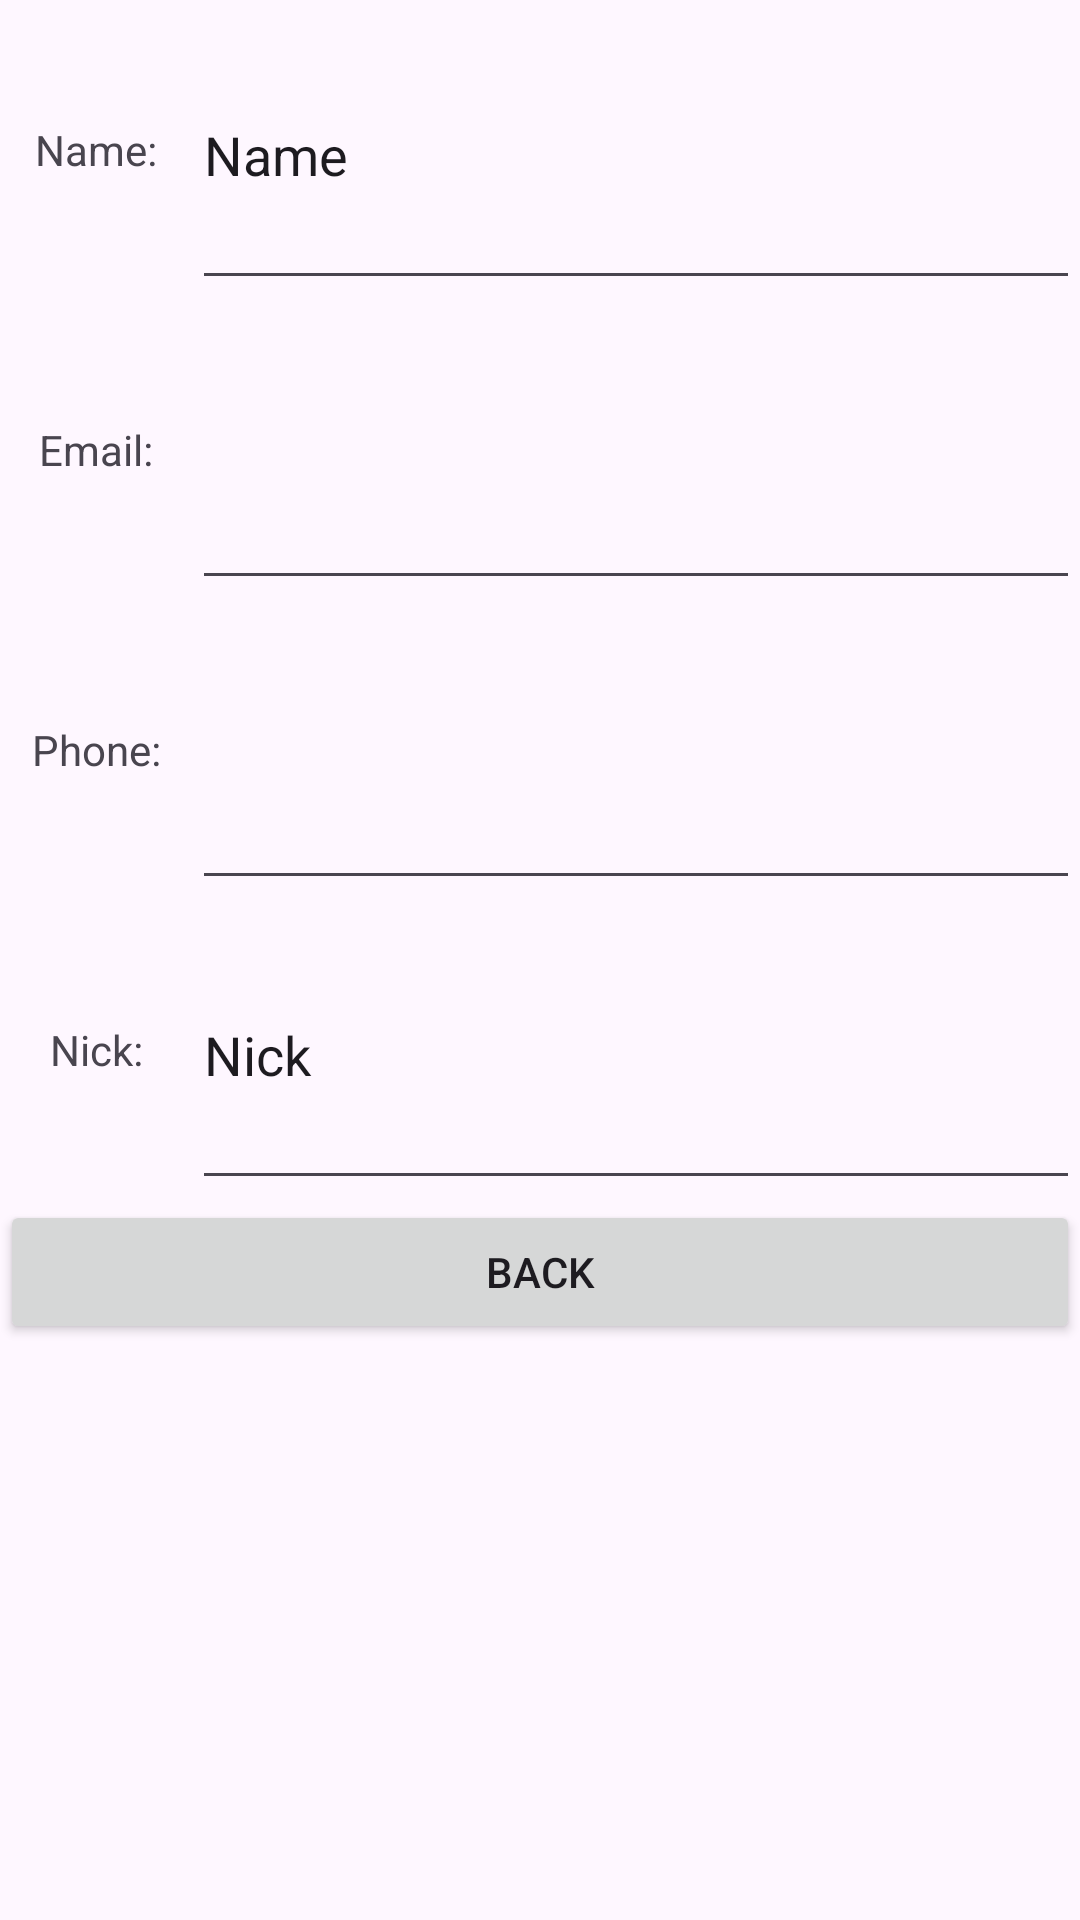

Here is an Android app screen rendered from its layout file. Give the layout XML and the strings, colors and styles it references.
<!-- AndroidManifest.xml: application theme Theme._1CebulaJakub -->
<!-- res/layout/activity_3.xml -->
<?xml version="1.0" encoding="utf-8"?>
<LinearLayout xmlns:android="http://schemas.android.com/apk/res/android"
    xmlns:app="http://schemas.android.com/apk/res-auto"
    xmlns:tools="http://schemas.android.com/tools"
    android:layout_width="match_parent"
    android:layout_height="match_parent"
    android:orientation="vertical"
    tools:context=".Activity3">

    <LinearLayout
        android:id="@+id/name_layout"
        android:layout_width="match_parent"
        android:layout_height="100dp"
        android:orientation="horizontal">

        <TextView
            android:id="@+id/txt_name3"
            android:layout_width="64dp"
            android:layout_height="match_parent"
            android:gravity="center"
            android:text="@string/txt_name3" />

        <EditText
            android:id="@+id/et_name"
            android:layout_width="match_parent"
            android:layout_height="match_parent"
            android:ems="10"
            android:inputType="text"
            android:text="@string/init_et_name" />
    </LinearLayout>

    <LinearLayout
        android:id="@+id/email_layout"
        android:layout_width="match_parent"
        android:layout_height="100dp"
        android:orientation="horizontal">

        <TextView
            android:id="@+id/txt_email"
            android:layout_width="64dp"
            android:layout_height="match_parent"
            android:gravity="center"
            android:text="@string/txt_email" />

        <EditText
            android:id="@+id/et_email"
            android:layout_width="match_parent"
            android:layout_height="match_parent"
            android:ems="10"
            android:inputType="text|textEmailAddress" />
    </LinearLayout>

    <LinearLayout
        android:id="@+id/phone_layout"
        android:layout_width="match_parent"
        android:layout_height="100dp"
        android:orientation="horizontal">

        <TextView
            android:id="@+id/txt_phone3"
            android:layout_width="64dp"
            android:layout_height="match_parent"
            android:gravity="center"
            android:text="@string/txt_phone3" />

        <EditText
            android:id="@+id/et_phone3"
            android:layout_width="wrap_content"
            android:layout_height="match_parent"
            android:layout_weight="1"
            android:ems="10"
            android:inputType="phone" />
    </LinearLayout>

    <LinearLayout
        android:id="@+id/nick_layout"
        android:layout_width="match_parent"
        android:layout_height="100dp"
        android:orientation="horizontal">

        <TextView
            android:id="@+id/txt_nick3"
            android:layout_width="64dp"
            android:layout_height="match_parent"
            android:gravity="center"
            android:text="@string/txt_nick3" />

        <EditText
            android:id="@+id/et_nick"
            android:layout_width="wrap_content"
            android:layout_height="match_parent"
            android:layout_weight="1"
            android:ems="10"
            android:inputType="text"
            android:text="@string/init_et_nick" />
    </LinearLayout>

    <Button
        android:id="@+id/button_back"
        android:layout_width="match_parent"
        android:layout_height="wrap_content"
        android:text="@string/button_back" />

</LinearLayout>
<!-- resources referenced by this layout -->
<resources>
  <string name="button_back">Back</string>
  <string name="init_et_name">Name</string>
  <string name="init_et_nick">Nick</string>
  <string name="txt_email">Email:</string>
  <string name="txt_name3">Name:</string>
  <string name="txt_nick3">Nick:</string>
  <string name="txt_phone3">Phone:</string>
  <style name="Theme._1CebulaJakub" parent="Base.Theme._1CebulaJakub" />
  <style name="Base.Theme._1CebulaJakub" parent="Theme.Material3.DayNight">
          
          
      </style>
</resources>
